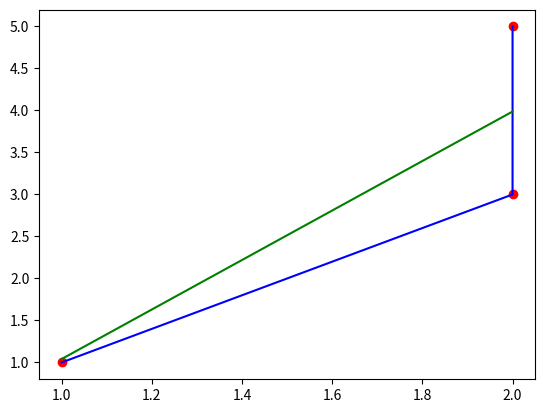

Write the Python code that produced this figure.
import matplotlib.pyplot as plt

# set features
x = [1, 2, 2]

# set targets
y = [1, 3, 5]

# set initial values for linear regression
learning_rate = 0.0001
b = 0
w = 0
epoch = 300000

mse = set([])


def perform_error(x, y):
	return (sum([(Y - ((X * w) + b)) ** 2 for X, Y in zip(x, y)])) / len(x)


def displayGraph(x, y, y_predicted_list):
	plt.scatter(x, y, color='red')
	plt.plot(x, y, color='blue')
	plt.plot(x, y_predicted_list, color='green')
	plt.show()

def perform_gradient_descent(x, y, b, w, learning_rate, epoch):
	n = len(x)
	
	for i in range(epoch):
		w_gradient = -(2 / n) * sum([X * (Y - ((X * w) + b)) for X, Y in zip(x, y)])
		b_gradient = -(2 / n) * sum([Y - ((X * w) + b) for X, Y in zip(x, y)])
		cost = perform_error(x, y)
		mse.add(cost)
		
		w = w - (learning_rate * w_gradient)
		b = b - (learning_rate * b_gradient)
	
	return w, b, cost, mse


w, b, cost, mse = perform_gradient_descent(x, y, b, w, learning_rate, epoch)

print('cost ' + str(cost))

y_predicted_list = []

for X in x:
	y_predicted = b + (X * w)
	y_predicted_list.append(y_predicted)


displayGraph(x, y, y_predicted_list);
